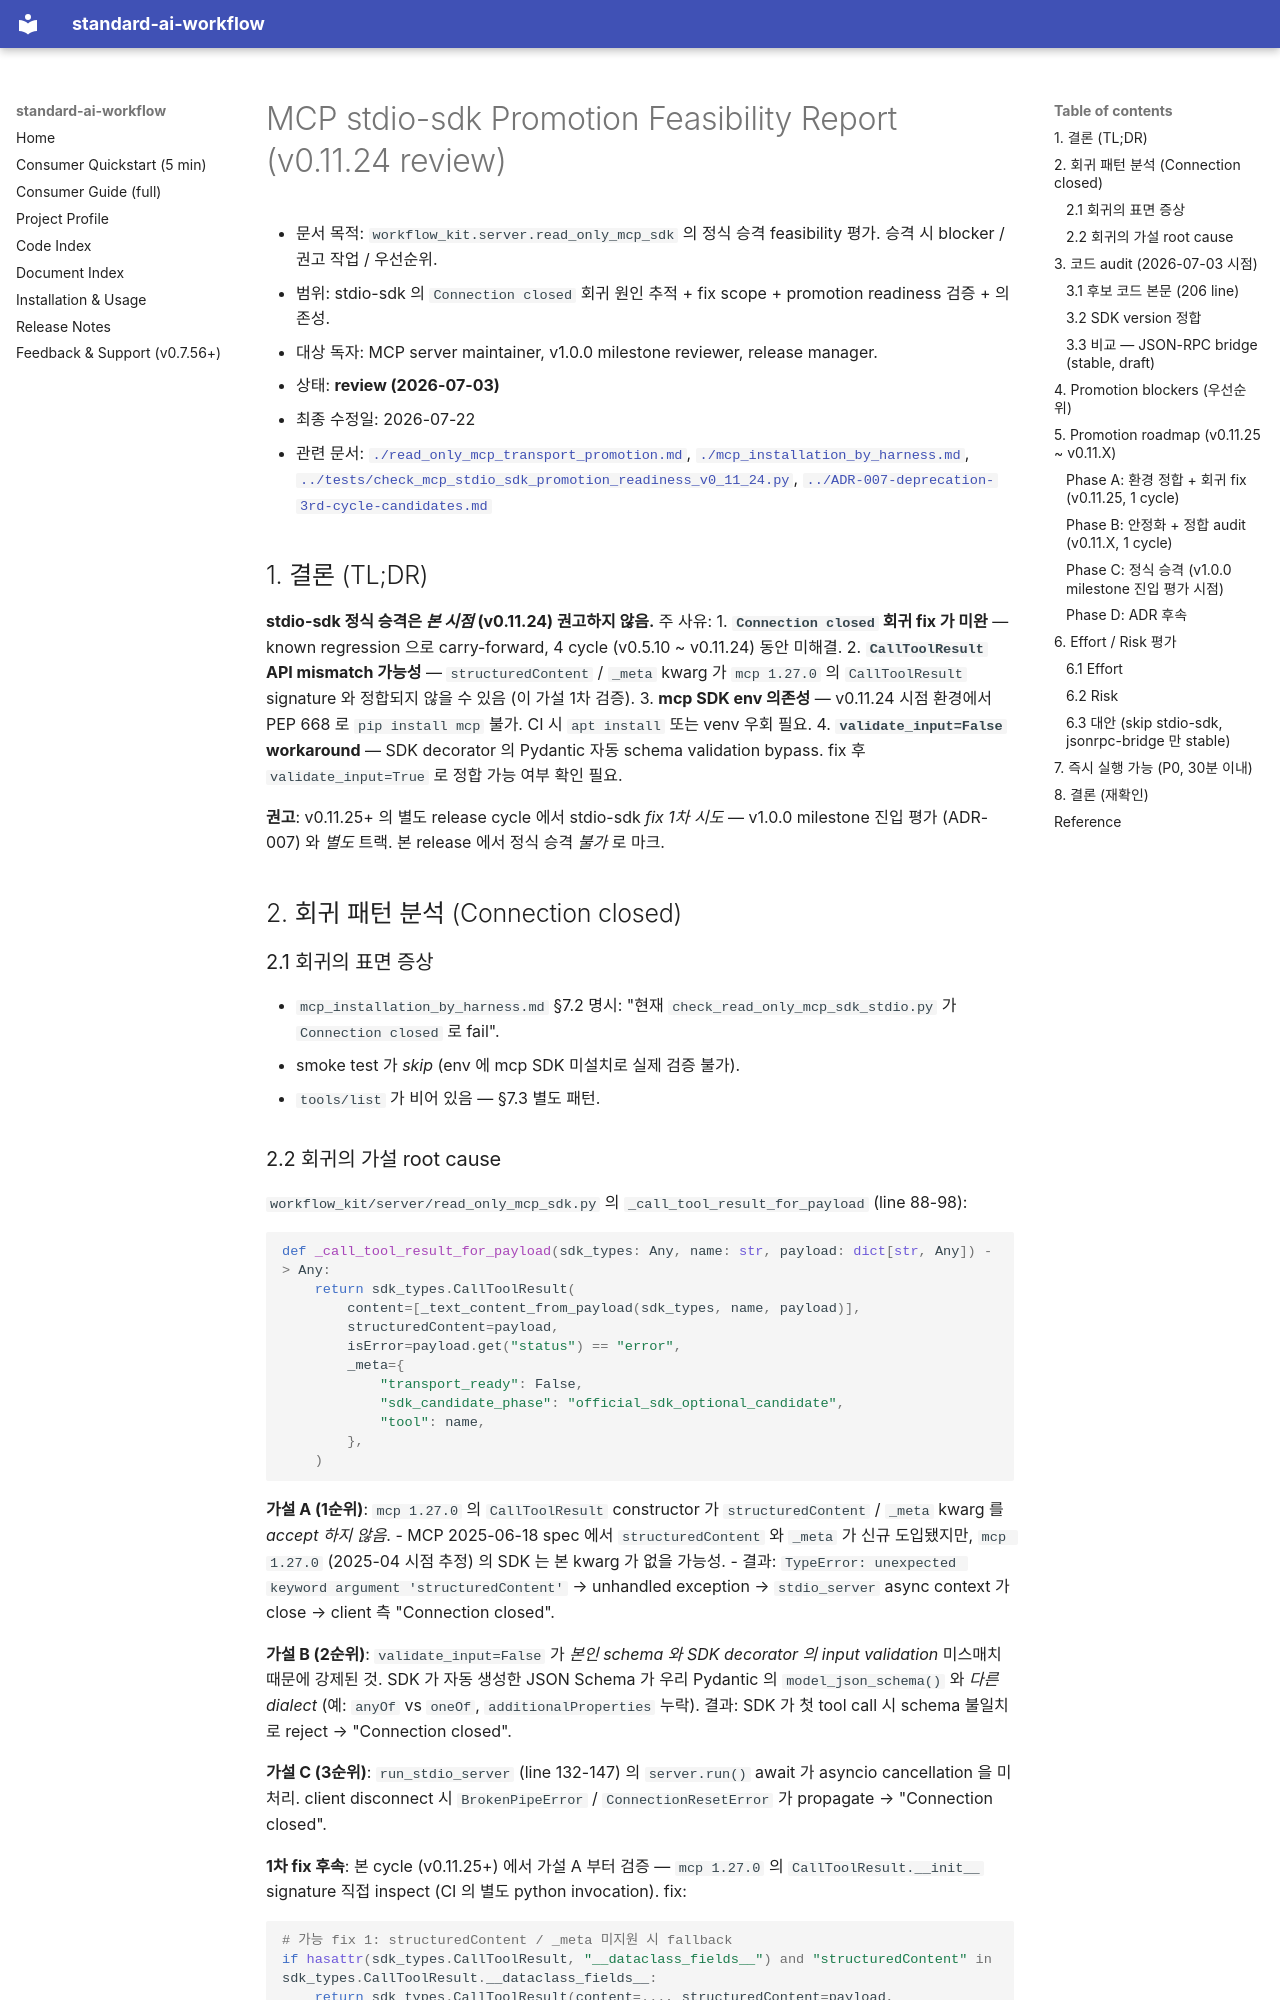

repository: ykylee/standard_ai_workflow · page: architecture/v1_0_0_promotion_feasibility_mcp_stdio_sdk/index.html · generator: mkdocs

# MCP stdio-sdk Promotion Feasibility Report (v0.11.24 review)

- 문서 목적: `workflow_kit.server.read_only_mcp_sdk` 의 정식 승격 feasibility 평가. 승격 시 blocker / 권고 작업 / 우선순위.
- 범위: stdio-sdk 의 `Connection closed` 회귀 원인 추적 + fix scope + promotion readiness 검증 + 의존성.
- 대상 독자: MCP server maintainer, v1.0.0 milestone reviewer, release manager.
- 상태: **review (2026-07-03)**
- 최종 수정일: 2026-07-22
- 관련 문서: [`./read_only_mcp_transport_promotion.md`](../../workflow-source/core/read_only_mcp_transport_promotion.md), [`./mcp_installation_by_harness.md`](../../workflow-source/core/mcp_installation_by_harness.md), [`../tests/check_mcp_stdio_sdk_promotion_readiness_v0_11_24.py`](../../workflow-source/tests/check_mcp_stdio_sdk_promotion_readiness_v0_11_24.py), [`../ADR-007-deprecation-3rd-cycle-candidates.md`](./ADR-007-deprecation-3rd-cycle-candidates.md)

## 1. 결론 (TL;DR)

**stdio-sdk 정식 승격은 *본 시점* (v0.11.24) 권고하지 않음.** 주 사유:
1. **`Connection closed` 회귀 fix 가 미완** — known regression 으로 carry-forward, 4 cycle (v0.5.10 ~ v0.11.24) 동안 미해결.
2. **`CallToolResult` API mismatch 가능성** — `structuredContent` / `_meta` kwarg 가 `mcp 1.27.0` 의 `CallToolResult` signature 와 정합되지 않을 수 있음 (이 가설 1차 검증).
3. **mcp SDK env 의존성** — v0.11.24 시점 환경에서 PEP 668 로 `pip install mcp` 불가. CI 시 `apt install` 또는 venv 우회 필요.
4. **`validate_input=False` workaround** — SDK decorator 의 Pydantic 자동 schema validation bypass. fix 후 `validate_input=True` 로 정합 가능 여부 확인 필요.

**권고**: v0.11.25+ 의 별도 release cycle 에서 stdio-sdk *fix 1차 시도* — v1.0.0 milestone 진입 평가 (ADR-007) 와 *별도* 트랙. 본 release 에서 정식 승격 *불가* 로 마크.

## 2. 회귀 패턴 분석 (Connection closed)

### 2.1 회귀의 표면 증상

- `mcp_installation_by_harness.md` §7.2 명시: "현재 `check_read_only_mcp_sdk_stdio.py` 가 `Connection closed` 로 fail".
- smoke test 가 *skip* (env 에 mcp SDK 미설치로 실제 검증 불가).
- `tools/list` 가 비어 있음 — §7.3 별도 패턴.
